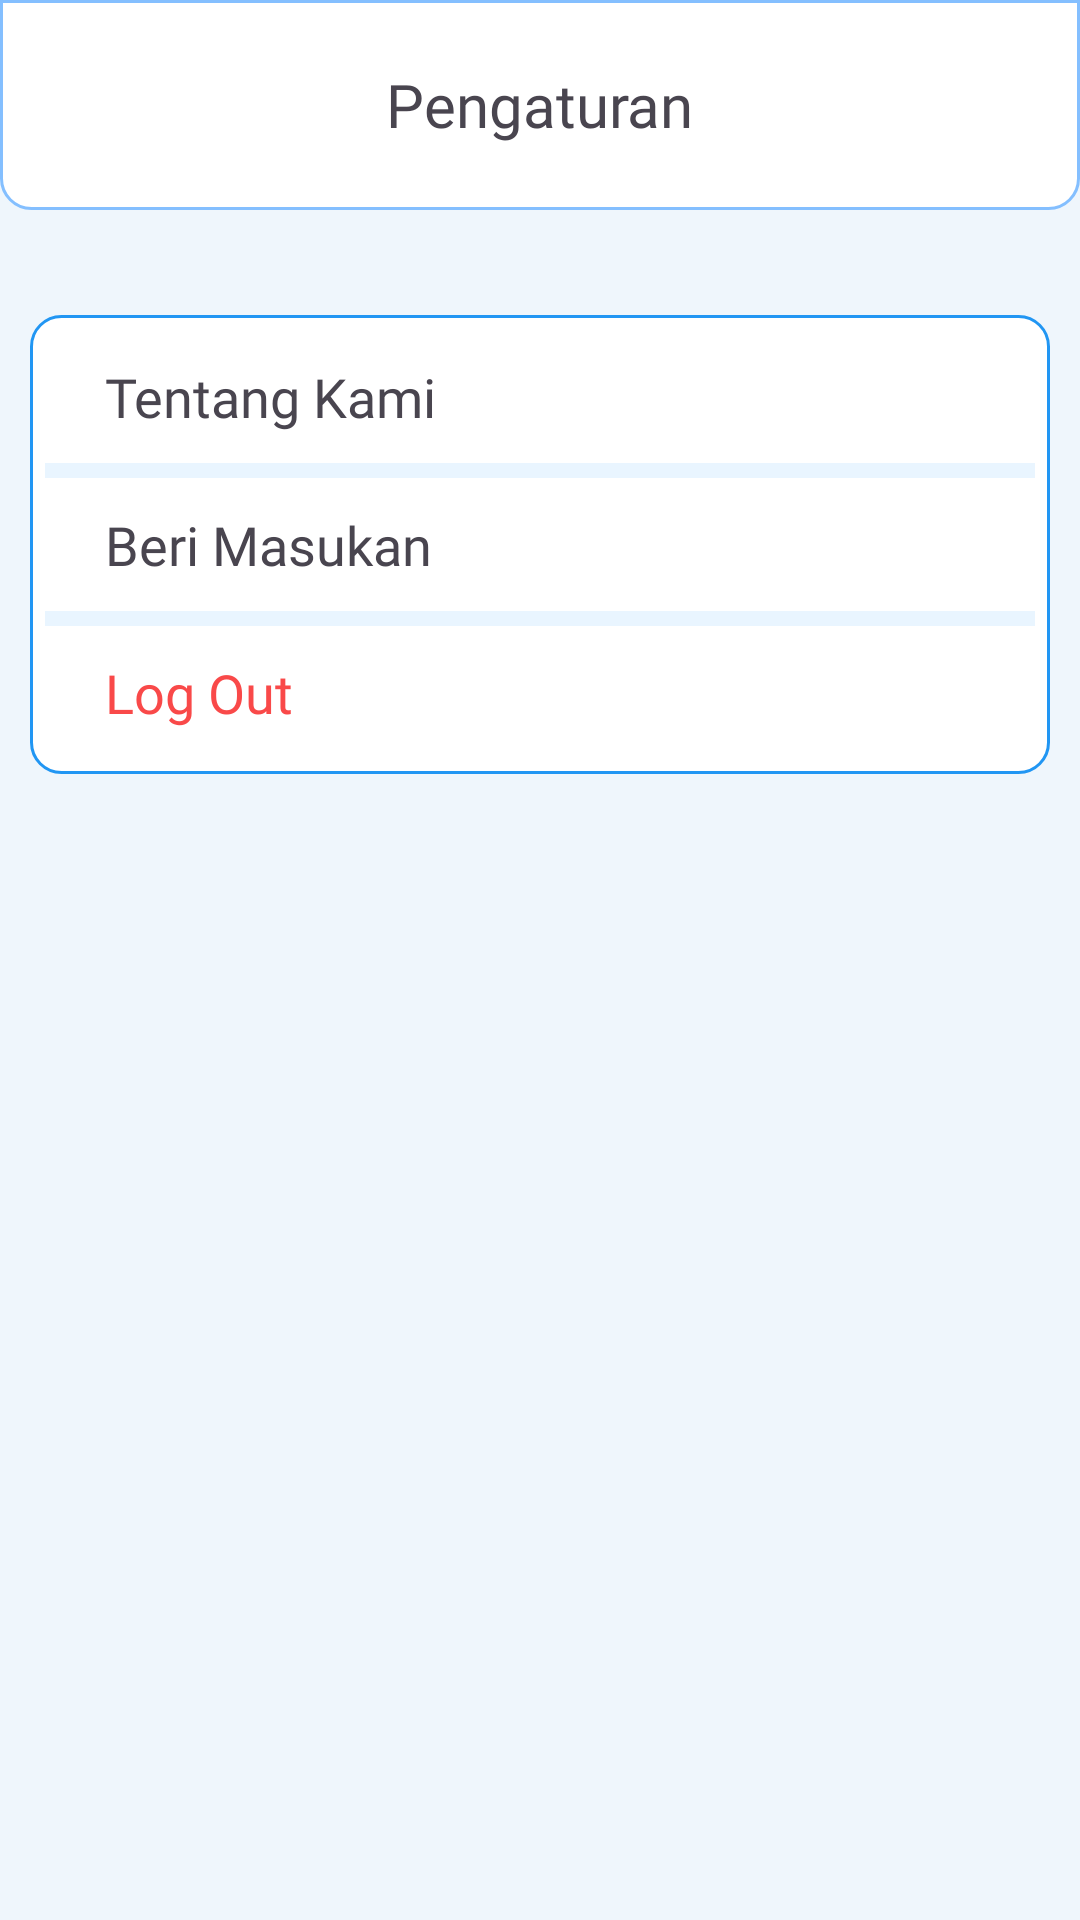

Layout XML and referenced resources for this Android screen:
<!-- AndroidManifest.xml: application theme Theme.Jiwaku -->
<!-- res/layout/fragment_setting.xml -->
<?xml version="1.0" encoding="utf-8"?>
<LinearLayout
    xmlns:android="http://schemas.android.com/apk/res/android"
    xmlns:app="http://schemas.android.com/apk/res-auto"
    xmlns:tools="http://schemas.android.com/tools"
    android:layout_width="match_parent"
    android:layout_height="match_parent"
    android:orientation="vertical"
    android:background="@color/youngBlue">

    <androidx.appcompat.widget.Toolbar
        android:layout_width="match_parent"
        android:layout_height="70dp"
        android:layout_marginBottom="5dp"
        android:background="@drawable/border_radius_half">

        <TextView
            android:layout_width="wrap_content"
            android:layout_height="wrap_content"
            android:text="Pengaturan"
            android:textSize="20sp"
            android:fontFamily="@font/poppins_semibold"
            android:layout_gravity="center"/>

    </androidx.appcompat.widget.Toolbar>

    
    <ScrollView
        android:layout_width="match_parent"
        android:padding="10dp"
        android:layout_height="match_parent">

        <LinearLayout
            android:layout_width="match_parent"
            android:layout_height="wrap_content"
            android:layout_marginTop="20dp"
            android:layout_gravity="top"
            android:background="@drawable/border_radius"
            android:orientation="vertical"
            android:padding="5dp">

            <LinearLayout
                android:layout_width="match_parent"
                android:layout_height="wrap_content"
                android:orientation="horizontal"
                android:padding="10dp">

                <TextView
                    android:id="@+id/btAbout"
                    android:layout_width="wrap_content"
                    android:layout_height="wrap_content"
                    android:layout_gravity="center_vertical"
                    android:layout_marginStart="10dp"
                    android:fontFamily="@font/poppins"
                    android:text="Tentang Kami"
                    android:textSize="18sp" />

            </LinearLayout>

            <View
                android:id="@+id/divider2"
                android:layout_width="match_parent"
                android:layout_height="5dp"
                android:background="?android:attr/listDivider"
                android:backgroundTint="@color/blue" />

            <LinearLayout
                android:layout_width="match_parent"
                android:layout_height="wrap_content"
                android:orientation="horizontal"
                android:padding="10dp">

                <TextView
                    android:id="@+id/btMasukan"
                    android:layout_width="wrap_content"
                    android:layout_height="wrap_content"
                    android:layout_gravity="center_vertical"
                    android:layout_marginStart="10dp"
                    android:fontFamily="@font/poppins"
                    android:text="Beri Masukan"
                    android:textSize="18sp" />

            </LinearLayout>

            <View
                android:id="@+id/divider3"
                android:layout_width="match_parent"
                android:layout_height="5dp"
                android:background="?android:attr/listDivider"
                android:backgroundTint="@color/blue" />

            <LinearLayout
                android:layout_width="match_parent"
                android:layout_height="wrap_content"
                android:orientation="horizontal"
                android:padding="10dp">

                <TextView
                    android:id="@+id/btLogOut"
                    android:layout_width="wrap_content"
                    android:layout_height="wrap_content"
                    android:layout_gravity="center_vertical"
                    android:layout_marginStart="10dp"
                    android:fontFamily="@font/poppins"
                    android:text="Log Out"
                    android:textColor="@color/red"
                    android:textSize="18sp" />

            </LinearLayout>

        </LinearLayout>

    </ScrollView>
</LinearLayout>
<!-- resources referenced by this layout -->
<resources>
  <color name="blue">#4DA9FF</color>
  <color name="red">#F94949</color>
  <color name="youngBlue">#EFF6FC</color>
  <!-- drawable border_radius (drawable) -->
  <?xml version="1.0" encoding="utf-8"?>
  <shape xmlns:android="http://schemas.android.com/apk/res/android"
  android:shape="rectangle">
  
  <corners
      android:radius="10dp"/>
  
  <stroke
      android:color="@color/Blue"
      android:width="1dp"/>
  <solid
      android:color="@color/white"/>
  
  </shape>
  <!-- drawable border_radius_half (drawable) -->
  <?xml version="1.0" encoding="utf-8"?>
  <shape xmlns:android="http://schemas.android.com/apk/res/android"
  android:shape="rectangle">
  
  <corners
      android:bottomRightRadius="10dp"
      android:bottomLeftRadius="10dp"/>
  
  <stroke
      android:color="@color/primary"
      android:width="1dp" />
  <solid
      android:color="@color/white"/>
  
  </shape>
  <style name="Theme.Jiwaku" parent="Base.Theme.Jiwaku" />
  <color name="Blue">#2196F3</color>
  <color name="white">#FFFFFFFF</color>
  <color name="primary">#84BFFF</color>
  <style name="Base.Theme.Jiwaku" parent="Theme.Material3.DayNight.NoActionBar">
          
          
          <item name="android:statusBarColor" tools:targetApi="l">@color/primary</item>
      </style>
</resources>
